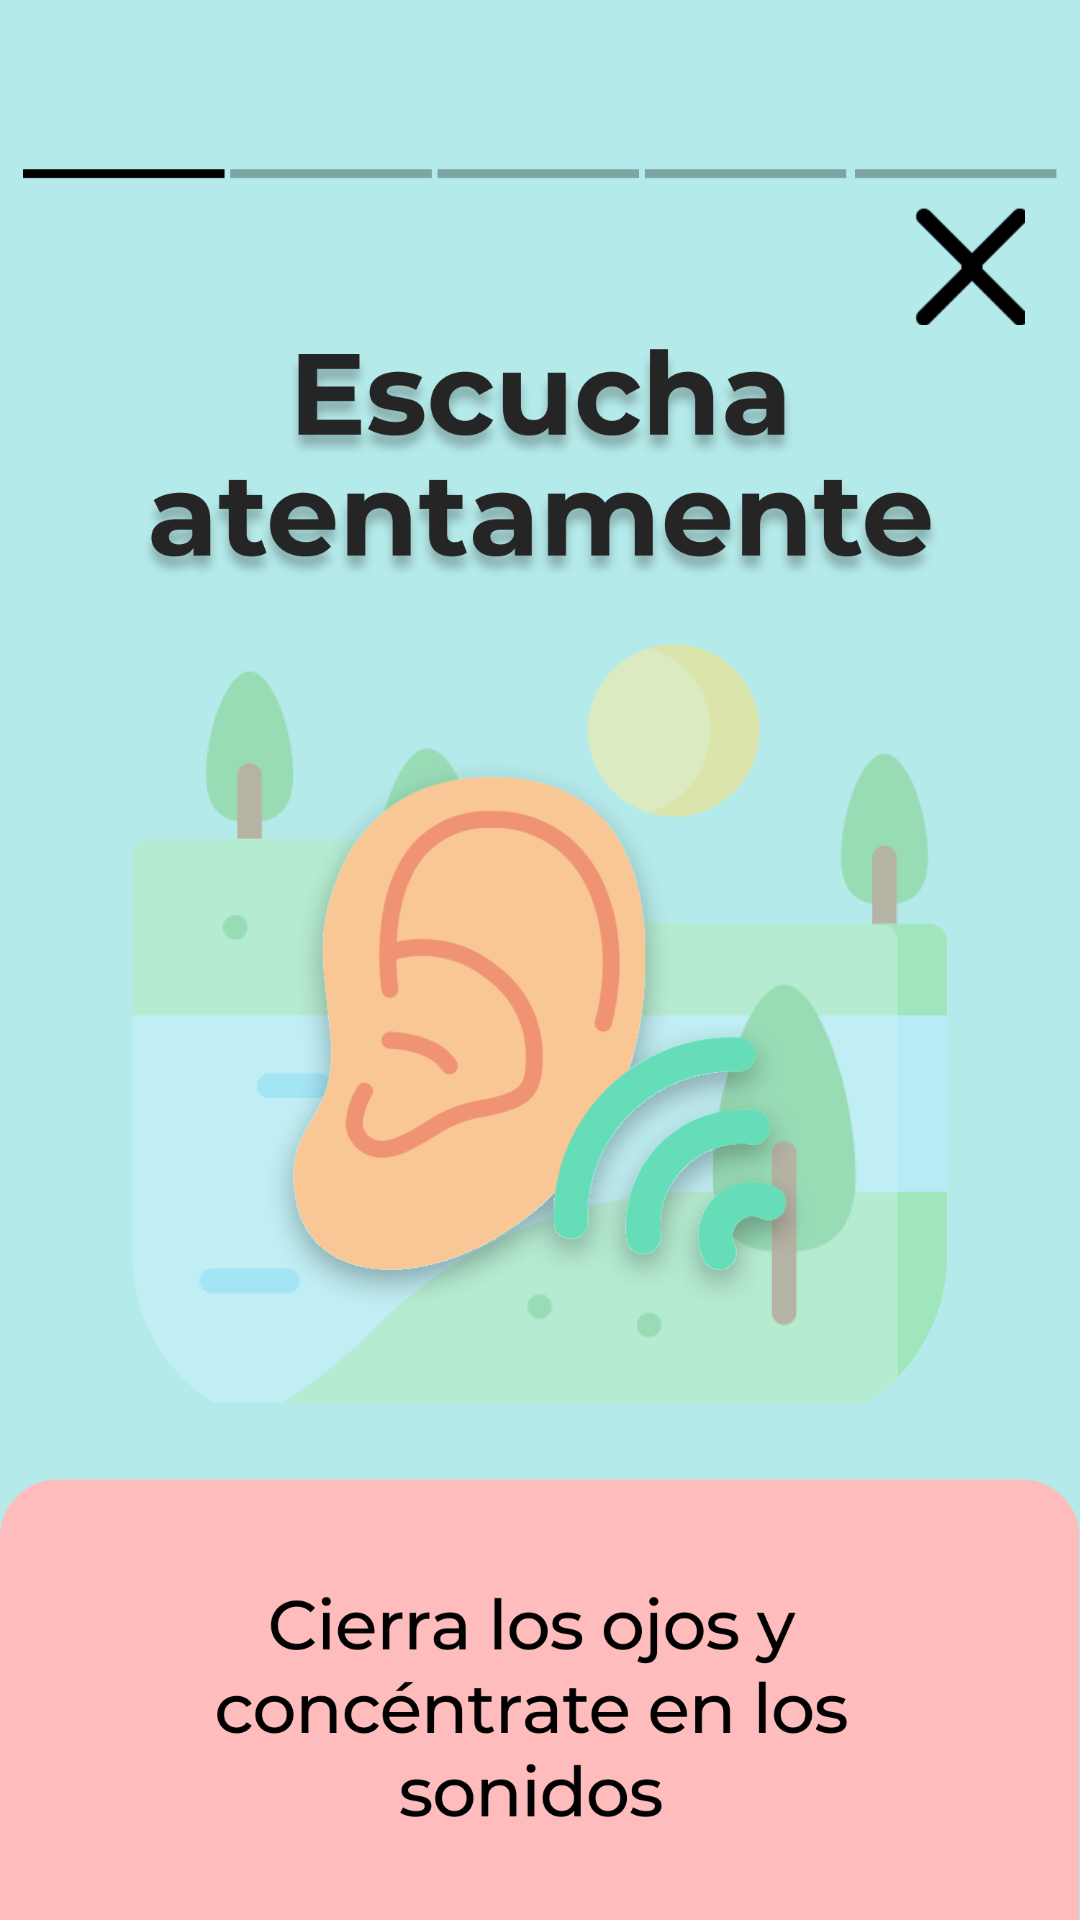

The Android layout XML behind this screen, and the referenced resources:
<!-- AndroidManifest.xml: application theme Theme.EstambreApp -->
<!-- res/layout/activity_activities_mindfulness.xml -->
<?xml version="1.0" encoding="utf-8"?>
<androidx.constraintlayout.widget.ConstraintLayout xmlns:android="http://schemas.android.com/apk/res/android"
    xmlns:app="http://schemas.android.com/apk/res-auto"
    xmlns:tools="http://schemas.android.com/tools"
    android:layout_width="match_parent"
    android:layout_height="match_parent"
    android:background="#B5EAEA"
    tools:context=".activitiesMindfulness">

    <ImageView
        android:id="@+id/backgroundView"
        android:layout_width="wrap_content"
        android:layout_height="wrap_content"
        android:backgroundTint="#00FFFFFF"
        android:scaleType="centerInside"
        app:layout_constraintBottom_toBottomOf="parent"
        app:layout_constraintEnd_toEndOf="parent"
        app:layout_constraintStart_toStartOf="parent"
        app:layout_constraintTop_toTopOf="parent"
        app:srcCompat="@drawable/act1"
        android:contentDescription="@string/todo" />

    <ImageButton
        android:id="@+id/imageButton3"
        android:layout_width="62dp"
        android:layout_height="62dp"
        android:backgroundTint="#00FFFFFF"
        android:contentDescription="@string/exit"
        android:onClick="exit"
        android:scaleType="centerInside"
        app:layout_constraintBottom_toBottomOf="parent"
        app:layout_constraintEnd_toEndOf="parent"
        app:layout_constraintHorizontal_bias="0.979"
        app:layout_constraintStart_toStartOf="parent"
        app:layout_constraintTop_toTopOf="parent"
        app:layout_constraintVertical_bias="0.1"
        app:srcCompat="@drawable/equis"
        tools:ignore="SpeakableTextPresentCheck" />

    <Button
        android:id="@+id/button"
        android:layout_width="100dp"
        android:layout_height="match_parent"
        android:background="#00FFFFFF"
        android:contentDescription="@string/atras"
        android:onClick="changeButton"
        app:layout_constraintBottom_toBottomOf="parent"
        app:layout_constraintEnd_toEndOf="parent"
        app:layout_constraintHorizontal_bias="0.0"
        app:layout_constraintStart_toStartOf="@+id/backgroundView"
        app:layout_constraintTop_toTopOf="parent"
        app:layout_constraintVertical_bias="0.499" />

    <Button
        android:id="@+id/button2"
        android:layout_width="100dp"
        android:layout_height="603dp"
        android:background="#00FFFFFF"
        android:contentDescription="@string/siguiente"
        android:onClick="changeButton"
        app:layout_constraintBottom_toBottomOf="parent"
        app:layout_constraintEnd_toEndOf="parent"
        app:layout_constraintHorizontal_bias="1.0"
        app:layout_constraintStart_toStartOf="parent"
        app:layout_constraintTop_toTopOf="parent"
        app:layout_constraintVertical_bias="1.0" />
</androidx.constraintlayout.widget.ConstraintLayout>
<!-- resources referenced by this layout -->
<resources>
  <!-- drawable act1: png bitmap (drawable, 372577 bytes) -->
  <!-- drawable equis: png bitmap (drawable, 806 bytes) -->
  <string name="atras">atras</string>
  <string name="exit">exit</string>
  <string name="siguiente">siguiente</string>
  <string name="todo">TODO</string>
  <style name="Theme.EstambreApp" parent="Theme.MaterialComponents.DayNight.DarkActionBar">
          
          <item name="colorPrimary">@color/purple_500</item>
          <item name="colorPrimaryVariant">@color/purple_700</item>
          <item name="colorOnPrimary">@color/white</item>
          
          <item name="colorSecondary">@color/teal_200</item>
          <item name="colorSecondaryVariant">@color/teal_700</item>
          <item name="colorOnSecondary">@color/black</item>
          
          <item name="android:statusBarColor" tools:targetApi="l">?attr/colorPrimaryVariant</item>
          
      </style>
  <color name="purple_500">#FF6200EE</color>
  <color name="purple_700">#FF3700B3</color>
  <color name="white">#FFFFFFFF</color>
  <color name="teal_200">#FF03DAC5</color>
  <color name="teal_700">#FF018786</color>
  <color name="black">#FF000000</color>
</resources>
